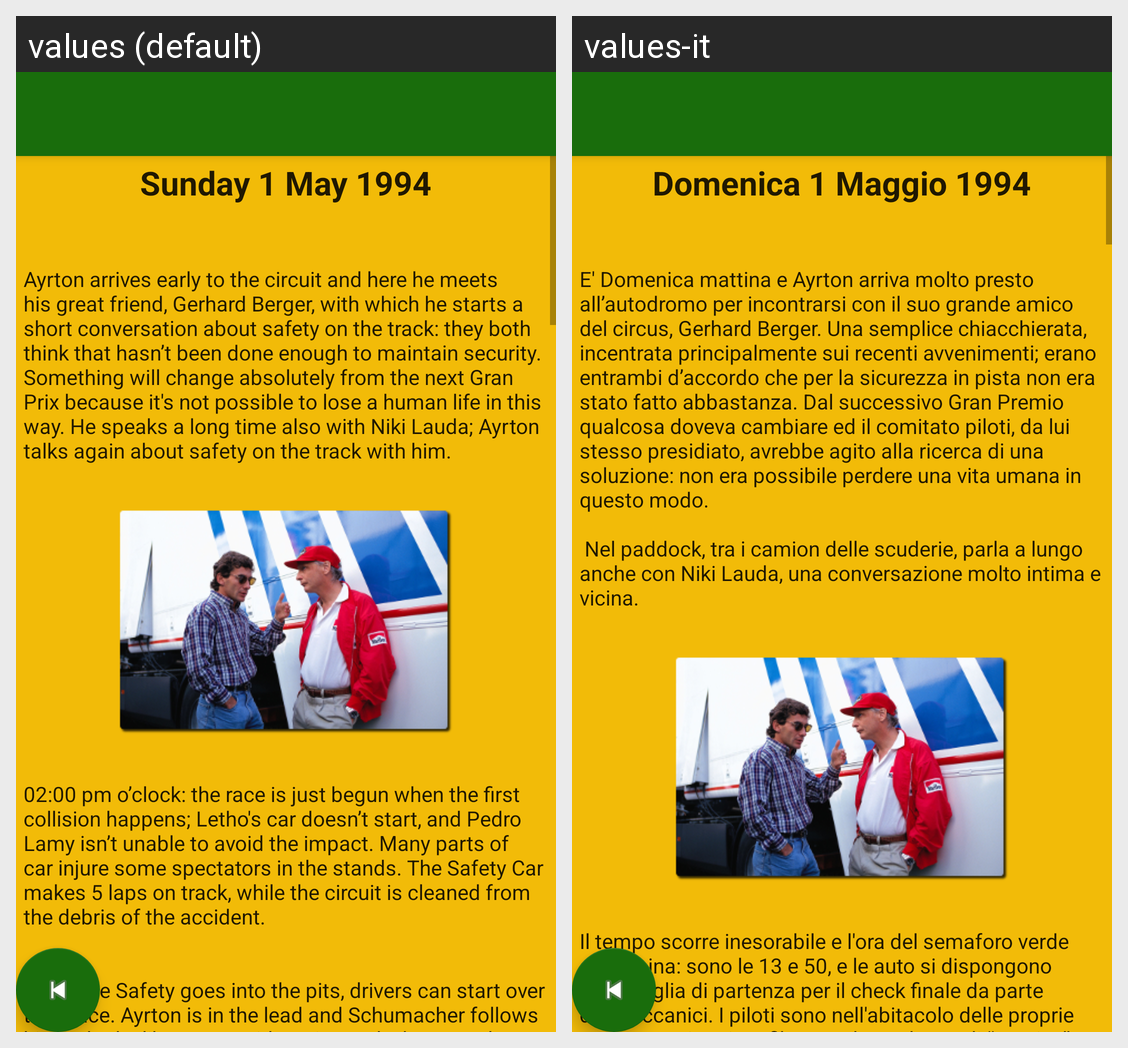

Locale-by-locale string values for the Android screen shown in this grid:
Android screen res/layout/activity_domenica.xml rendered under 2 locales, left to right: values (default), values-it. Device: Nexus 5 (rendered at 1080×1920; each locale shown at half size, 540×960, under a caption strip naming it); theme AppTheme.
Strings drawn on this screen, with the default value and each locale's value (text and hints the layout hard-codes, and strings that could not be matched under every locale, appear in the picture but are not listed):

title_activity_domenica
  values: Sunday 1 May 1994
  values-it: Domenica 1 Maggio 1994

domenica1
  values: Ayrton arrives early to the circuit and here he meets his great friend, Gerhard Berger, with which he starts a short conversation about safety on the track: they both think that hasn’t been done enough to maintain security. Something will change absolutely from the next Gran Prix because it's not possible to lose a human life in this way. He speaks a long time also with Niki Lauda; Ayrton talks …[clipped]
  values-it: E' Domenica mattina e Ayrton arriva molto presto all’autodromo per incontrarsi con il suo grande amico del circus, Gerhard Berger. Una semplice chiacchierata, incentrata principalmente sui recenti avvenimenti; erano entrambi d’accordo che per la sicurezza in pista non era stato fatto abbastanza. Dal successivo Gran Premio qualcosa doveva cambiare ed il comitato piloti, da lui stesso presidiato, …[clipped]

domenica2
  values: 02:00 pm o’clock: the race is just begun when the first collision happens; Letho's car doesn’t start, and Pedro Lamy isn’t unable to avoid the impact. Many parts of car injure some spectators in the stands. The Safety Car makes 5 laps on track, while the circuit is cleaned from the debris of the accident. 
      
      
      When the Safety goes into the pits, drivers can start over their race. Ayrton is in the …[clipped]
  values-it: Il tempo scorre inesorabile e l'ora del semaforo verde si avvicina: sono le 13 e 50, e le auto si dispongono sulla griglia di partenza per il check finale da parte dei meccanici. I piloti sono nell'abitacolo delle proprie vetture, ma in prima fila accade qualcosa di “magico”: Ayrton, per la prima volta nella sua carriera da pilota, nell'attesa dello start si toglie il casco; mentre i meccanici …[clipped]
